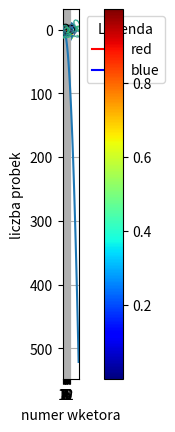

Here is the Python script that generated this plot:
import numpy as np
import matplotlib.pyplot as plt
from mpl_toolkits.mplot3d import Axes3D


# Zadania 1
def simple_plot(a, b):
    plt.plot((a), label="red", color="red")
    plt.plot((b), label="blue", color="blue")

    plt.xlabel("x")
    plt.ylabel("y")

    plt.legend(bbox_to_anchor=(1.01, 1), title="Legenda", loc='upper left', ncol=1)

    plt.show()


a = [1, 4, 7, 10]
b = [2, 5, 8, 11]

result_simple_plot = simple_plot(a, b)
print(result_simple_plot)


# Zadania 2
def func_plot(x):
    value_of_func = pow(x, 2) - x * 4 + 8
    return value_of_func


vmin = 1
vmax = 25
step = .25

x = np.arange(vmin, vmax, step)

plt.plot(x, func_plot(x))
plt.xlabel("x")
plt.ylabel("y")
plt.grid(True)

plt.show()


# Zadania 3
def scatter_plot(a, b):
    a = [3, 1, 4, 7, 10, 8, 0]
    b = [2, 5, 8, 11, -6, -3, 4]

    plt.scatter(a, b)
    plt.xlabel("x")
    plt.ylabel("y")
    plt.grid(True)

    plt.show()


a = [1, 4, 7, 10]
b = [2, 5, 8, 11]

result_zad_3 = scatter_plot(a, b)
print(result_zad_3)


# Zadania 4
def bar_plot(x, y):
    plt.bar(x, width=1, height=y)
    plt.xlabel('x')
    plt.ylabel('y')
    plt.xticks([1, 2, 3, 4, 5, 6])

    plt.show()


# y = np.array([[1, 8], [2, 5], [3, 9], [4, 5]])

x = [1, 2, 3, 4, 5, 6]
y = [8, 5, 6, 3, 5, 6]

result_zad_4 = bar_plot(x, y)

print(result_zad_4)


# Zadania 5
def heat_plot(matrix_n, matrix_m):
    matrix = np.random.random((matrix_n, matrix_m))

    plt.imshow(matrix, cmap='jet', interpolation='nearest')
    plt.colorbar()

    plt.show()


result_heat_plot = heat_plot(15, 15)

print(result_heat_plot)


# Zadania 6
def contour_plot(x, y):
    X, Y = np.meshgrid(x, y)
    Z = np.sqrt((X ** 2 + Y ** 2))
    CS = plt.contour(X, Y, Z)

    plt.xlabel('x')
    plt.ylabel('y')
    plt.clabel(CS, inline=1, fontsize=10)

    plt.show()


x = np.arange(5, 15, 0.4)
y = np.arange(-2, 8, 0.3)
result_zad_6 = contour_plot(x, y)

# Zadania 7
def box_plot(n, m):
    matrix = np.random.randn(n, m)
    plt.boxplot(matrix)

    plt.xlabel("numer wketora")
    plt.ylabel("liczba probek")

    plt.show()


result_zad_7 = box_plot(9, 12)

# Zadania 8
# Zadania 9
# Zadania 10
